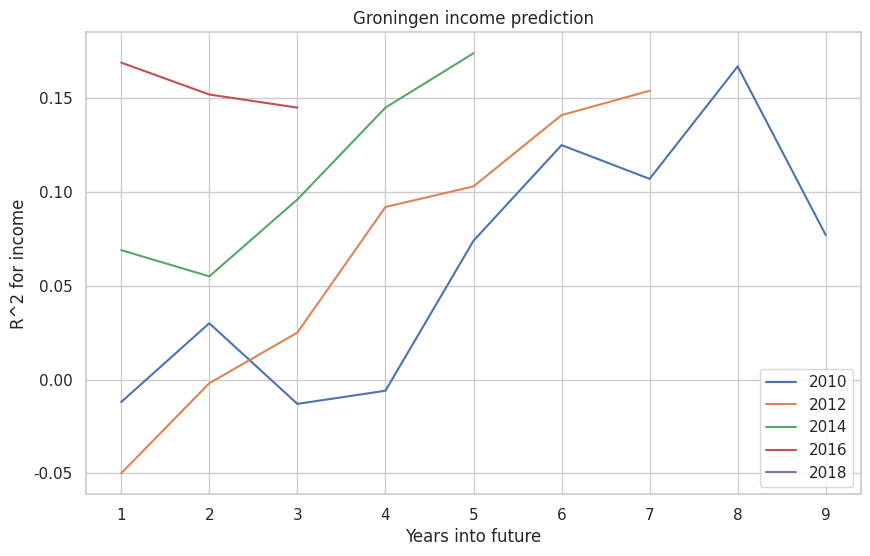

Reproduce this figure in Python.
import seaborn as sns
import matplotlib.pyplot as plt
import numpy as np

def plot_lines(data_tuples):
    # Create an empty figure
    sns.set(style="whitegrid")#, rc={"axes.facecolor": "#f0f0f0"})

    plt.figure(figsize=(10, 6))
    max_y = float('-inf')
    min_y = float('inf')
    
    # Loop through each (X, Y) tuple and plot a line
    for i, (x, y, label) in enumerate(data_tuples):
        x = x[:-2]
        y = y[:-2]
        if len(y) == 0:
          continue
        x = np.array(x)
        #x += i*2
        #x += 2010
        sns.lineplot(x=x, y=y, label=label)
        print(max(y))
        max_y = max(max_y, max(y))
        min_y = min(min_y, min(y))
    print("SDF", max_y)
    #plt.ylim(min_y - 1e-2, max_y + 1e-2)

    # Add labels and title
    plt.xlabel('Years into future')
    plt.ylabel('R^2 for income')
    plt.title('Groningen income prediction')

    # Show legend
    plt.legend()

    # Show the plot
    plt.show()

# Example usage:
data_tuples = [
    (
      [1, 2, 3, 4, 5, 6, 7, 8, 9, 10, 11, ], 
      [-0.012, .03, -.013, -.006, .074, .125, .107, .167, .077, .133, .079], 
      '2010'
    ),
    (
      [1, 2, 3, 4, 5, 6, 7, 8, 9], 
      [-.05, -.002, .025, .092, .103, .141, .154, .101, .066], 
      '2012'
    ),
    (
      [1, 2, 3, 4, 5, 6, 7,], 
      [.069, .055, .096, .145, .174, .142, .064], 
      '2014'
    ),
    (
      [1, 2, 3, 4, 5], 
      [.169, .152, .145, .102, .029], 
      '2016'
    ),
    (
      [1, 2, 3], 
      [.153, .15, .079], 
      '2018'
    ),
    (
      [1], 
      [.132], 
      '2020'
    ),
]

plot_lines(data_tuples)
